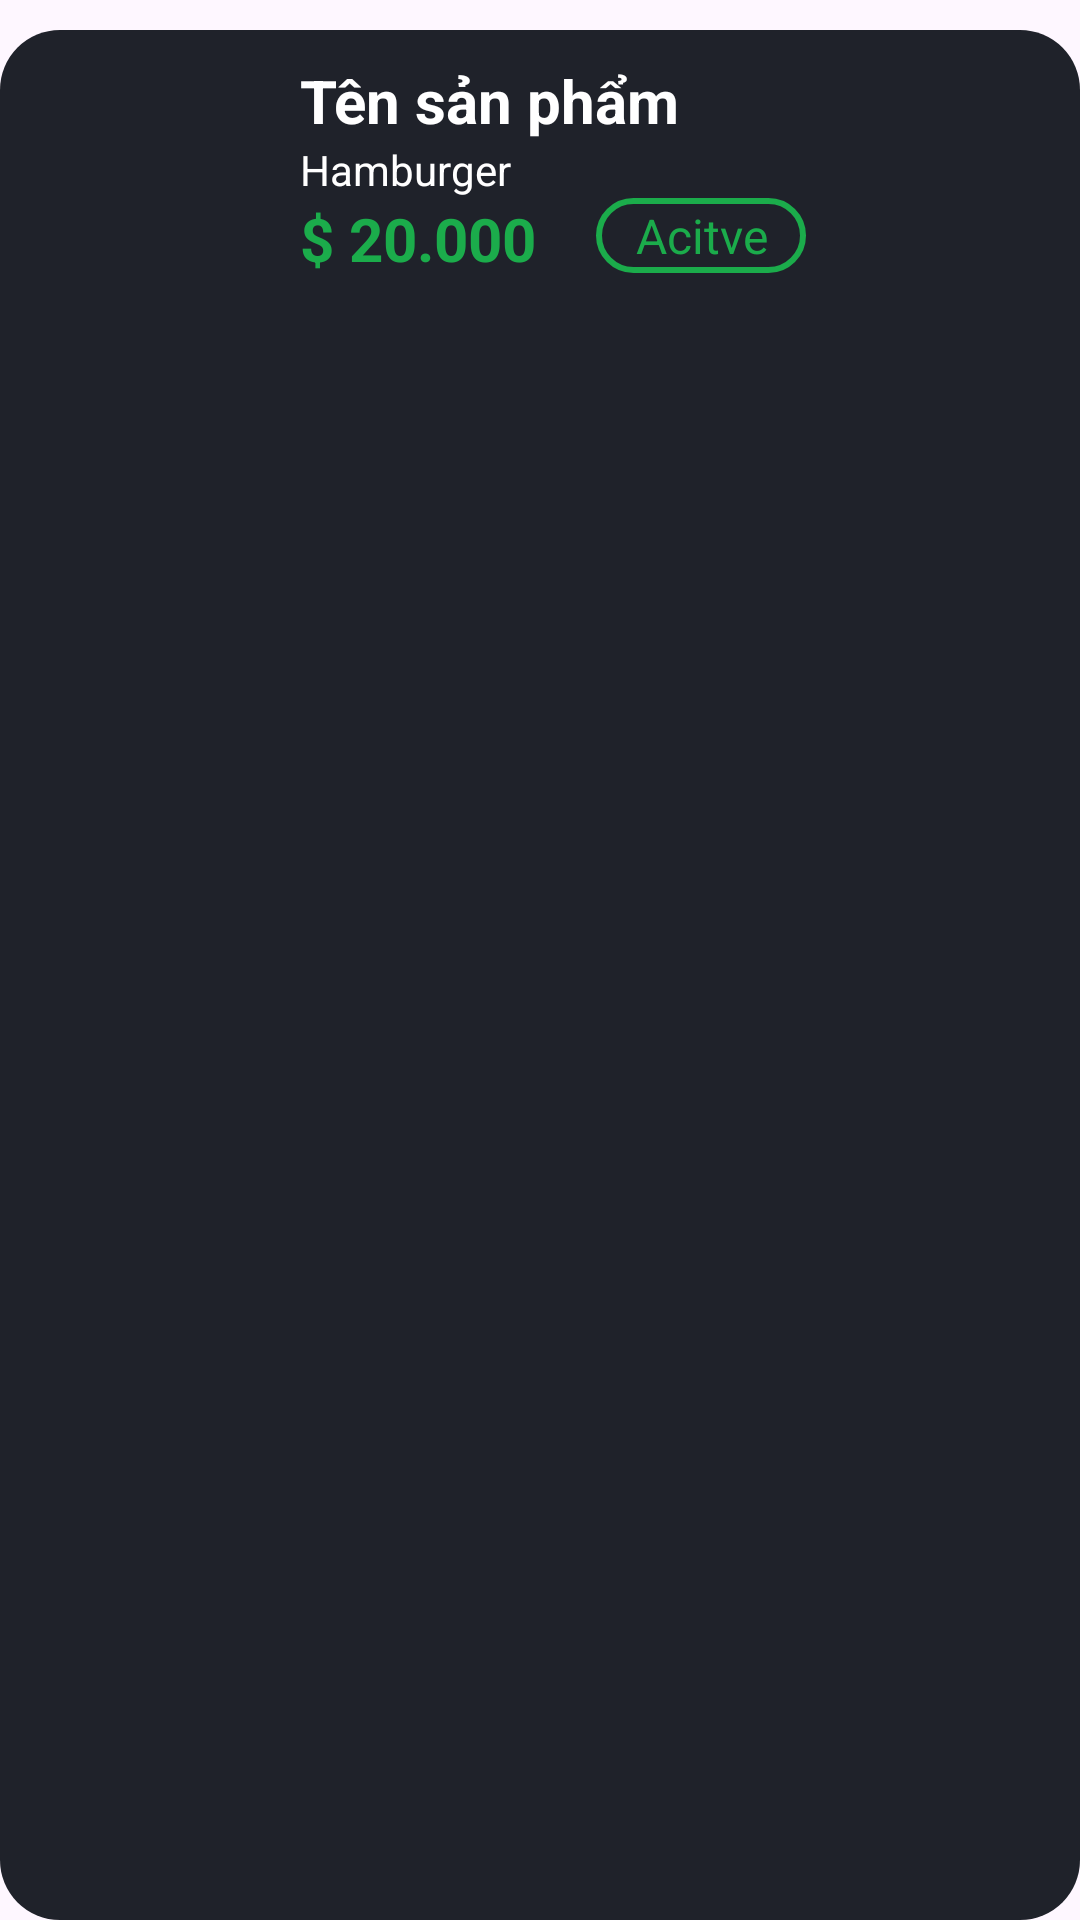

Write the Android layout XML for this screen, with the resource values it uses.
<!-- AndroidManifest.xml: application theme Theme.Project_application_clothing -->
<!-- res/layout/rcyview_oder_product.xml -->
<?xml version="1.0" encoding="utf-8"?>
<LinearLayout xmlns:android="http://schemas.android.com/apk/res/android"
    android:layout_width="match_parent"
    android:layout_height="wrap_content"
    android:paddingTop="10dp"
    android:orientation="horizontal">

    <LinearLayout
        android:layout_width="match_parent"
        android:layout_height="match_parent"
        android:padding="10dp"
        android:background="@drawable/inputlogin"
        android:orientation="horizontal">
        <ImageView
            android:id="@+id/img_oder_cart"
            android:layout_width="80dp"
            android:layout_height="80dp"
            android:scaleType="centerCrop"/>

        <LinearLayout
            android:layout_width="290dp"
            android:layout_height="match_parent"
            android:layout_marginLeft="10dp"
            android:orientation="vertical">
            <TextView
                android:id="@+id/ten_oder_product"
                android:layout_width="wrap_content"
                android:layout_height="wrap_content"
                android:textSize="20dp"
                android:textStyle="bold"
                android:textColor="@color/white"
                android:text="Tên sản phẩm"/>
            <TextView
                android:id="@+id/theloai_oder_product"
                android:layout_width="wrap_content"
                android:layout_height="wrap_content"
                android:textColor="@color/white"
                android:text="Hamburger"/>

            <LinearLayout
                android:layout_width="wrap_content"
                android:layout_height="wrap_content"
                android:orientation="horizontal">
                <TextView
                    android:id="@+id/gia_oder_product"
                    android:layout_width="wrap_content"
                    android:layout_height="match_parent"
                    android:textSize="20dp"
                    android:textStyle="bold"
                    android:textColor="#1bac4b"
                    android:text="$ 20.000"/>
                <LinearLayout
                    android:id="@+id/layout_trangthai"
                    android:layout_width="wrap_content"
                    android:layout_height="wrap_content"
                    android:background="@drawable/layout_trangthai"
                    android:layout_marginLeft="20dp"
                    android:orientation="horizontal">
                    <TextView
                        android:id="@+id/trangthai_oder_product"
                        android:layout_width="70dp"
                        android:layout_height="25dp"
                        android:textSize="16dp"
                        android:gravity="center"
                        android:textColor="#1bac4b"
                        android:text="Acitve"/>
                </LinearLayout>
            </LinearLayout>
        </LinearLayout>
    </LinearLayout>

</LinearLayout>
<!-- resources referenced by this layout -->
<resources>
  <!-- drawable inputlogin (drawable) -->
  <?xml version="1.0" encoding="utf-8"?>
  <shape xmlns:android="http://schemas.android.com/apk/res/android" android:shape="rectangle">
      <corners android:radius="20dp"/>
      <solid android:color="#1f222a" />
  </shape>
  <!-- drawable layout_trangthai (drawable) -->
  <?xml version="1.0" encoding="utf-8"?>
  <shape xmlns:android="http://schemas.android.com/apk/res/android" android:shape="rectangle">
      <corners android:radius="20dp" />
      <stroke
          android:color="#1bac4b"
          android:width="2dp"/>
  </shape>
  <style name="Theme.Project_application_clothing" parent="Base.Theme.Project_application_clothing" />
  <style name="Base.Theme.Project_application_clothing" parent="Theme.Material3.DayNight.NoActionBar">
          
          
      </style>
  <!-- not gathered from this repository: default colours our renderer supplied (Android Studio template values) -->
  <color name="white">#FFFFFFFF</color>
</resources>
